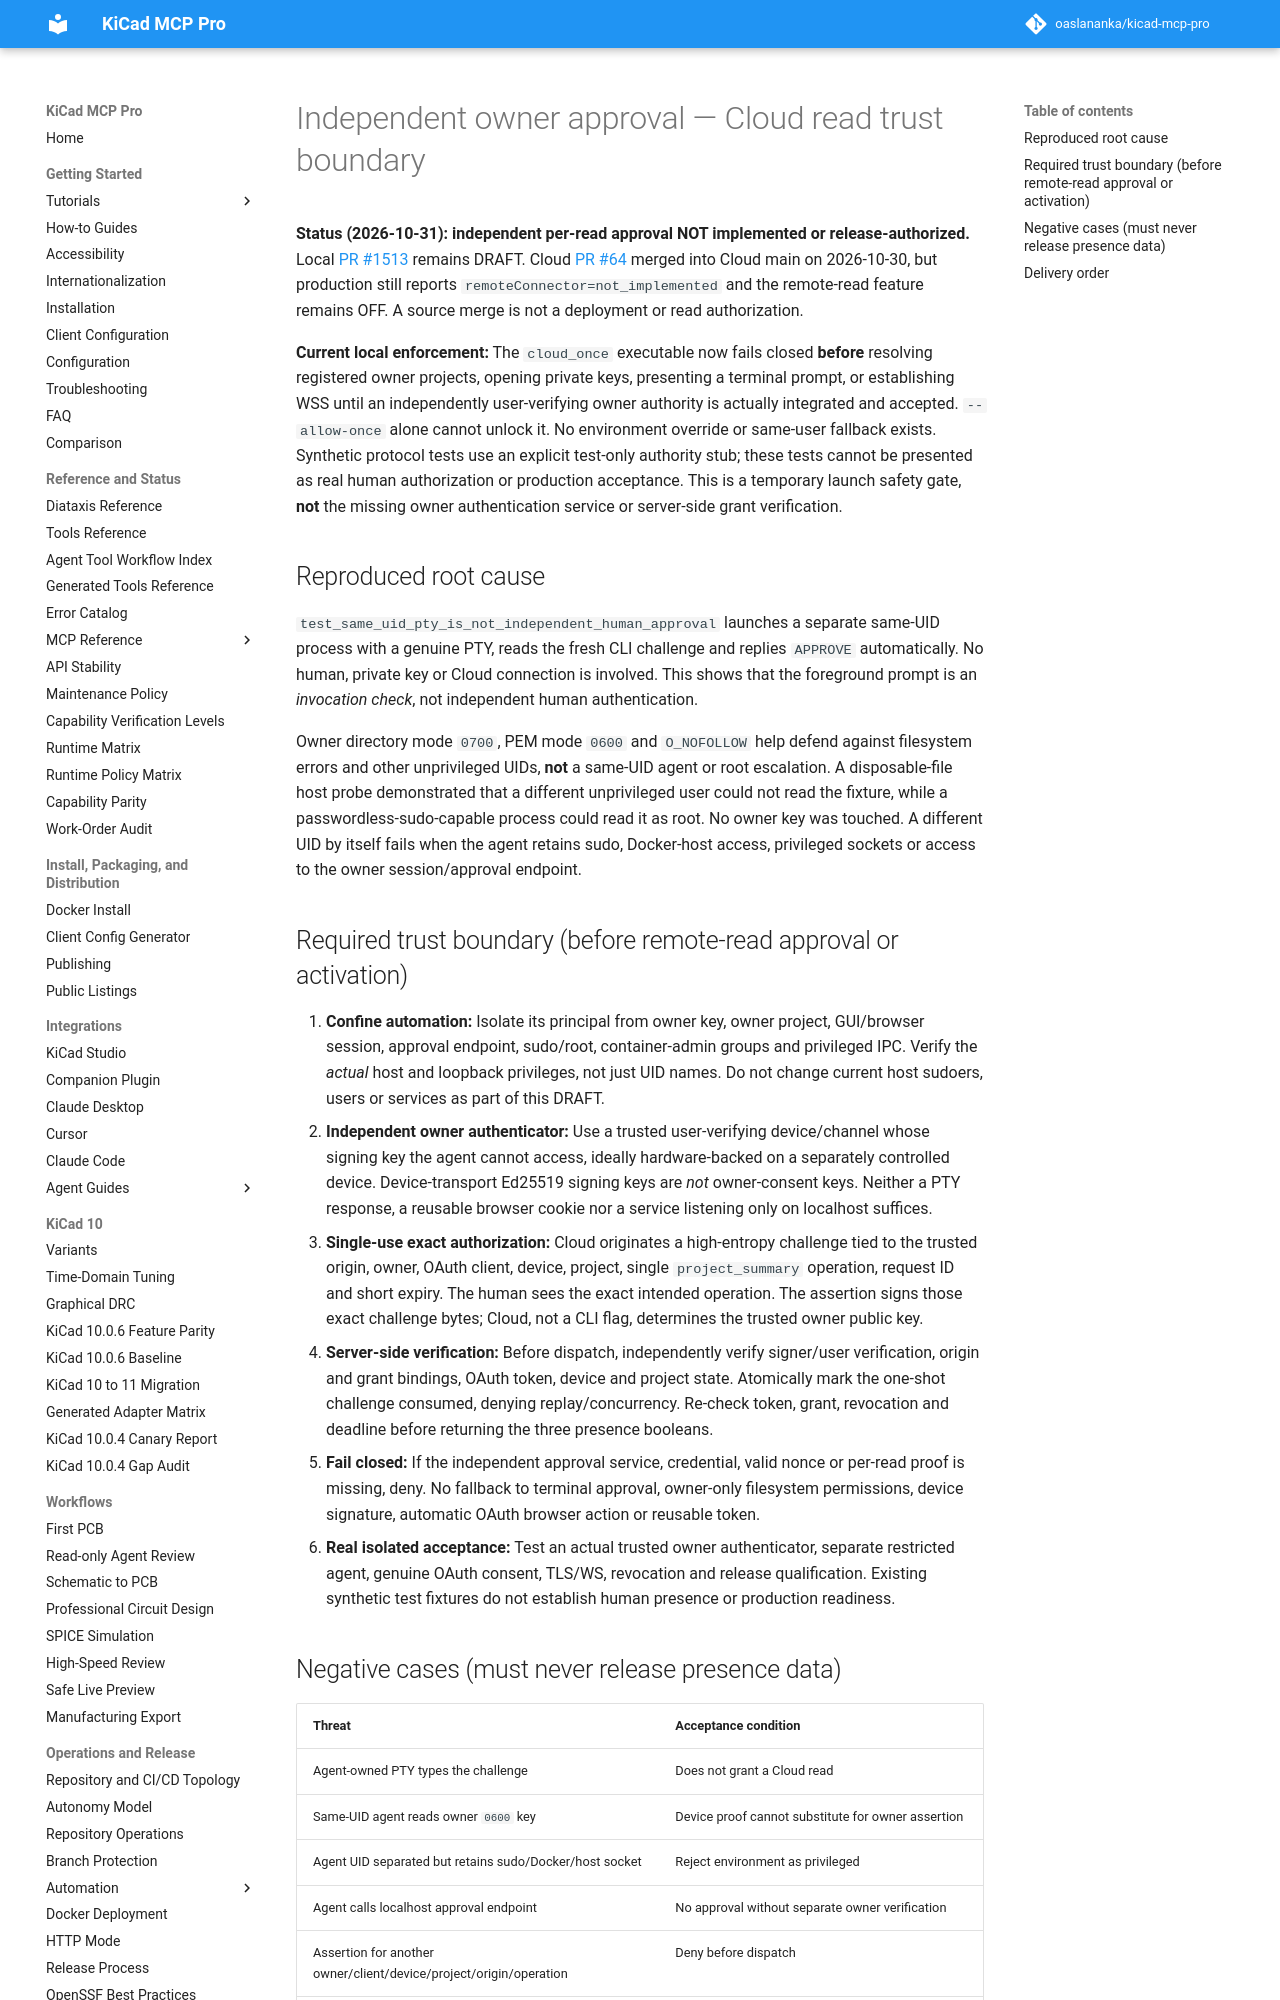

repository: oaslananka/kicad-mcp-pro · page: cloud/OWNER-CONSENT-BOUNDARY-ACCEPTANCE/index.html · generator: mkdocs

# Independent owner approval — Cloud read trust boundary

**Status (2026-10-31): independent per-read approval NOT implemented or release-authorized.** Local [PR #1513](https://github.com/oaslananka/kicad-mcp-pro/pull/1513) remains DRAFT. Cloud [PR #64](https://github.com/oaslananka/kicad-mcp-pro-cloud/pull/64) merged into Cloud main on 2026-10-30, but production still reports `remoteConnector=not_implemented` and the remote-read feature remains OFF. A source merge is not a deployment or read authorization.

**Current local enforcement:** The `cloud_once` executable now fails closed **before** resolving registered owner projects, opening private keys, presenting a terminal prompt, or establishing WSS until an independently user-verifying owner authority is actually integrated and accepted. `--allow-once` alone cannot unlock it. No environment override or same-user fallback exists. Synthetic protocol tests use an explicit test-only authority stub; these tests cannot be presented as real human authorization or production acceptance. This is a temporary launch safety gate, **not** the missing owner authentication service or server-side grant verification.

## Reproduced root cause

`test_same_uid_pty_is_not_independent_human_approval` launches a separate same-UID process with a genuine PTY, reads the fresh CLI challenge and replies `APPROVE` automatically. No human, private key or Cloud connection is involved. This shows that the foreground prompt is an *invocation check*, not independent human authentication.

Owner directory mode `0700`, PEM mode `0600` and `O_NOFOLLOW` help defend against filesystem errors and other unprivileged UIDs, **not** a same-UID agent or root escalation. A disposable-file host probe demonstrated that a different unprivileged user could not read the fixture, while a passwordless-sudo-capable process could read it as root. No owner key was touched. A different UID by itself fails when the agent retains sudo, Docker-host access, privileged sockets or access to the owner session/approval endpoint.
